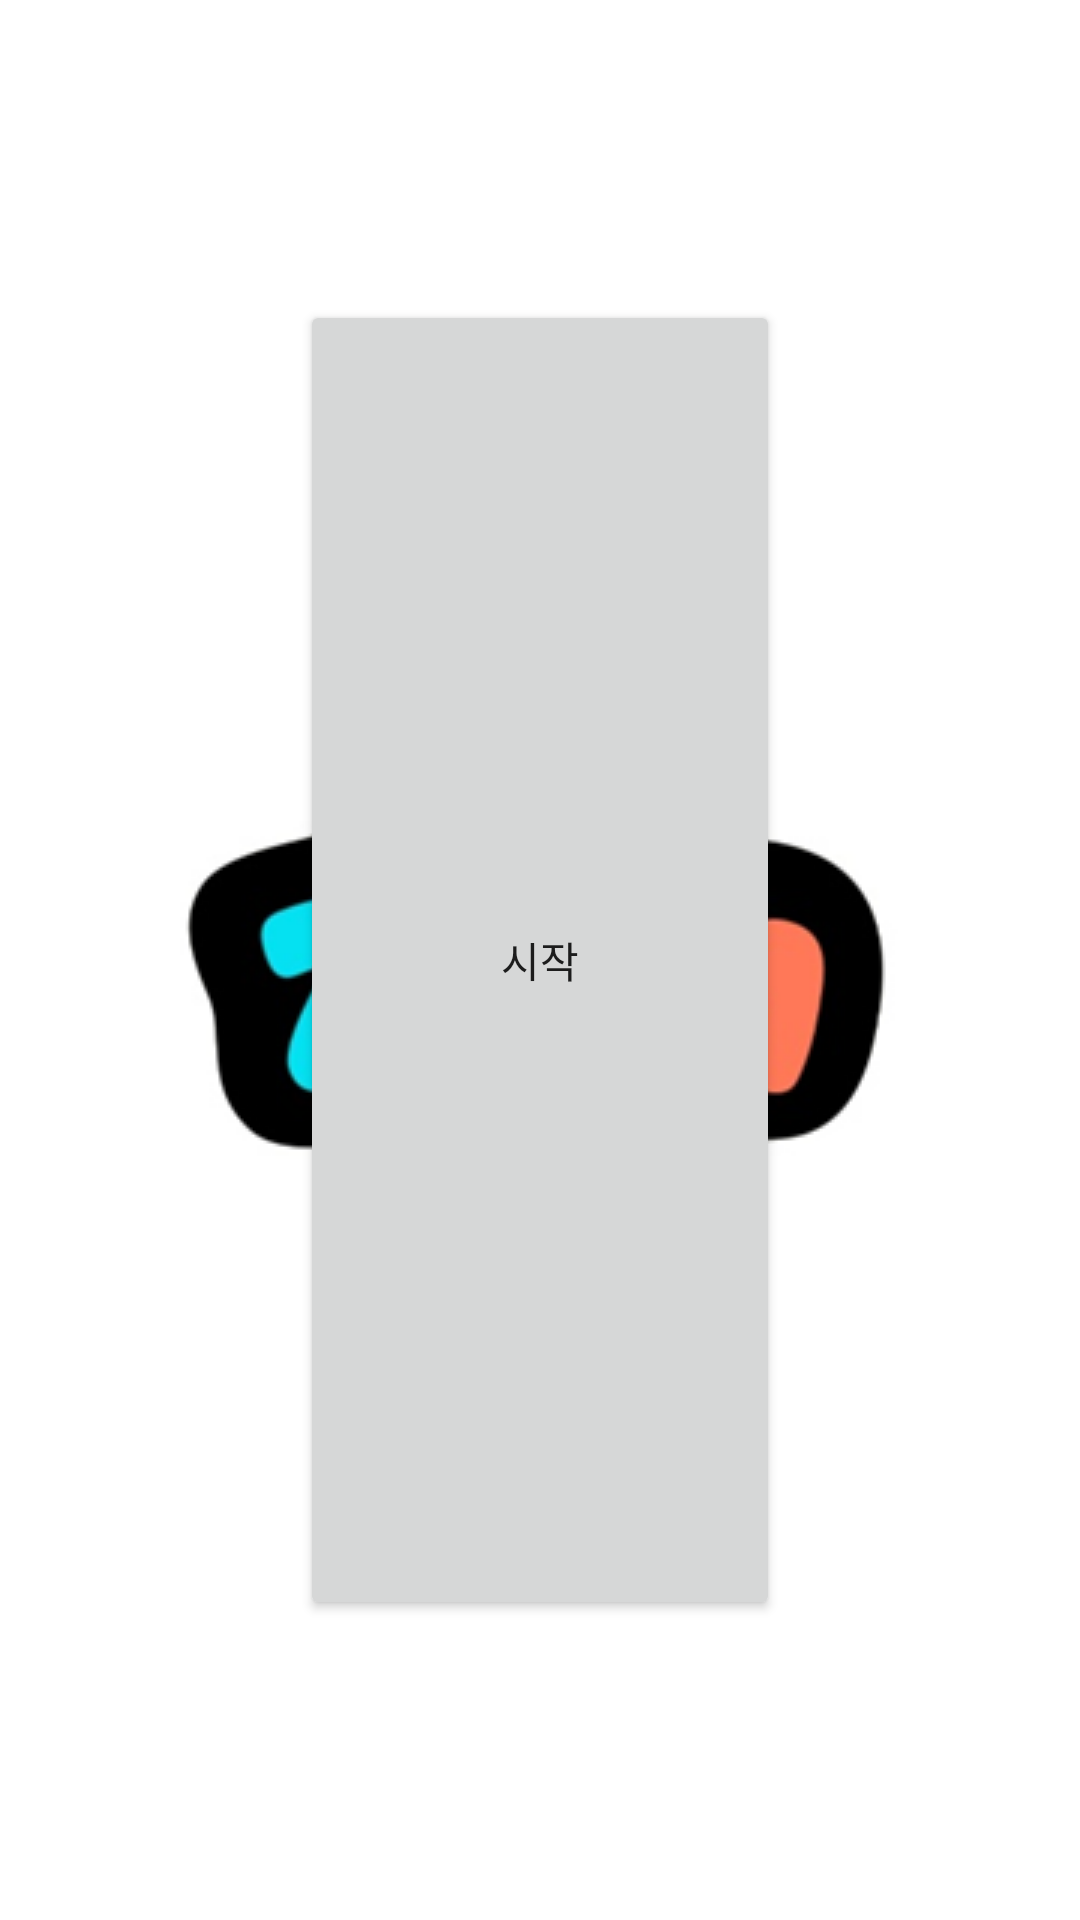

Here is an Android app screen rendered from its layout file. Give the layout XML and the strings, colors and styles it references.
<!-- AndroidManifest.xml: activity theme SplashTheme -->
<!-- res/layout/activity_main.xml -->
<?xml version="1.0" encoding="utf-8"?>
<androidx.constraintlayout.widget.ConstraintLayout xmlns:android="http://schemas.android.com/apk/res/android"
    xmlns:app="http://schemas.android.com/apk/res-auto"
    xmlns:tools="http://schemas.android.com/tools"
    android:layout_width="match_parent"
    android:layout_height="match_parent"
    tools:context=".activity.MainActivity">

    <androidx.appcompat.widget.AppCompatButton
        android:id="@+id/btn_main_start"
        android:layout_width="match_parent"
        android:layout_height="match_parent"
        android:layout_margin="100dp"
        android:text="시작"/>


</androidx.constraintlayout.widget.ConstraintLayout>
<!-- resources referenced by this layout -->
<resources>
  <style name="SplashTheme" parent="Theme.AppCompat.Light.DarkActionBar">
  
          
          <item name="windowActionBar">false</item>
          <item name="windowNoTitle">true</item>
          
          <item name="android:statusBarColor">@color/white</item>
          <item name="android:windowLightStatusBar">true</item>
          
          <item name="android:windowBackground">@drawable/background_splash</item>
      </style>
  <!-- drawable background_splash (drawable) -->
  <?xml version="1.0" encoding="utf-8"?>
  <layer-list xmlns:android="http://schemas.android.com/apk/res/android">
      <item android:drawable="@color/white"/>
      <item>
          <bitmap
              android:src="@drawable/icon_zem"
              android:gravity="center" />
      </item>
  
  </layer-list>
  <!-- drawable icon_zem: png bitmap (drawable, 29861 bytes) -->
  <!-- not gathered from this repository: default colours our renderer supplied (Android Studio template values) -->
  <color name="white">#FFFFFFFF</color>
</resources>
